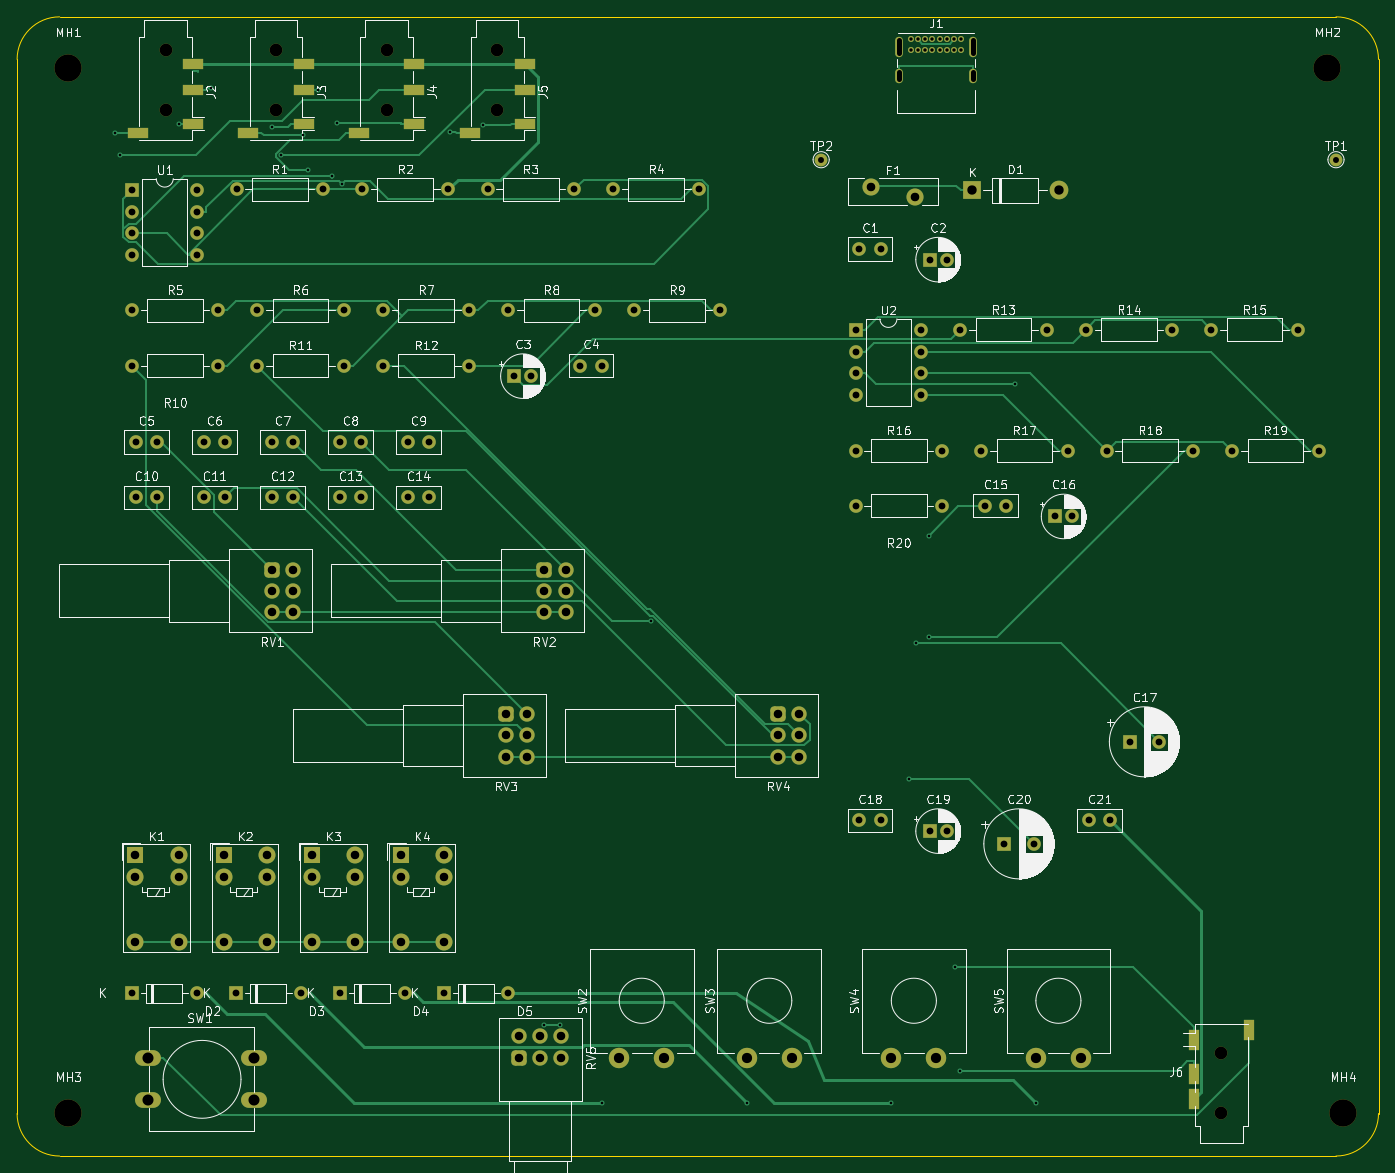
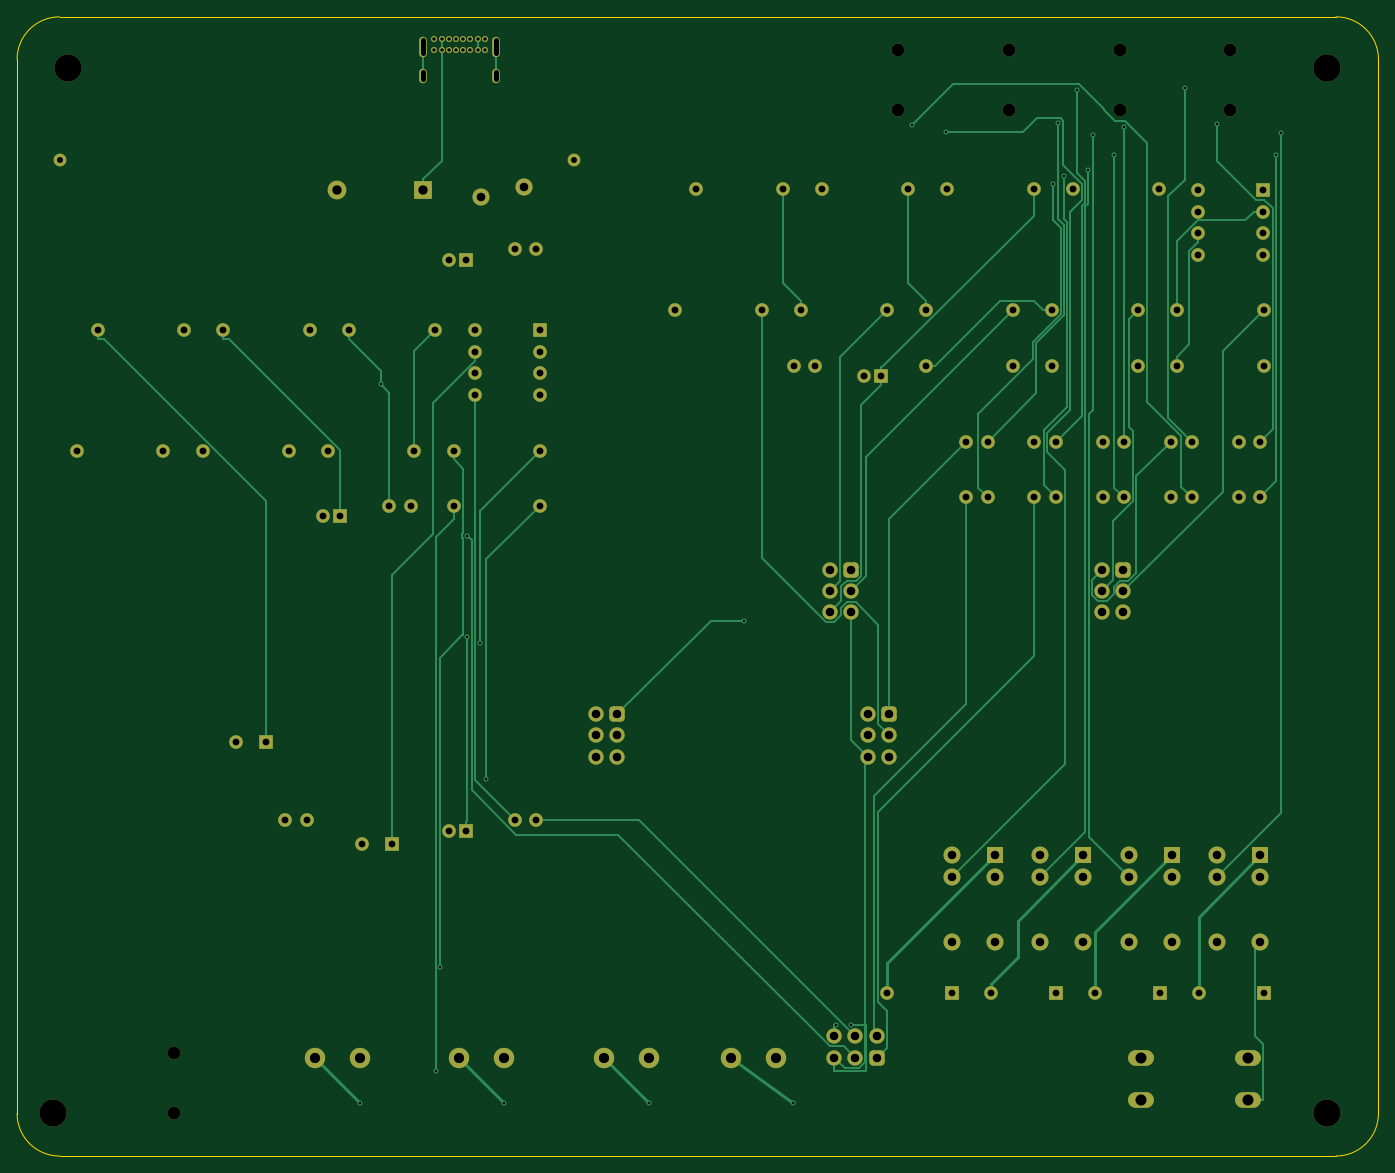
Circuit board: 10 layer files. Board 160.1 x 134.0 mm.
- bottom_copper: MeetingHub-4-B_Cu.gbl (29927 bytes)
- bottom_mask: MeetingHub-4-B_Mask.gbs (8889 bytes)
- paste: MeetingHub-4-B_Paste.gbp (483 bytes)
- bottom_silk: MeetingHub-4-B_Silkscreen.gbo (484 bytes)
- outline: MeetingHub-4-Edge_Cuts.gm1 (1025 bytes)
- top_copper: MeetingHub-4-F_Cu.gtl (31052 bytes)
- top_mask: MeetingHub-4-F_Mask.gts (9466 bytes)
- paste: MeetingHub-4-F_Paste.gtp (1130 bytes)
- top_silk: MeetingHub-4-F_Silkscreen.gto (165403 bytes)
- drill: MeetingHub-4.drl (4647 bytes)

=== bottom_copper: MeetingHub-4-B_Cu.gbl (29927 bytes, source omitted) ===
=== bottom_mask: MeetingHub-4-B_Mask.gbs (8889 bytes, source omitted) ===
=== paste: MeetingHub-4-B_Paste.gbp ===
%TF.GenerationSoftware,KiCad,Pcbnew,7.0.11+dfsg-1build4*%
%TF.CreationDate,2026-08-06T19:28:12-03:00*%
%TF.ProjectId,MeetingHub-4,4d656574-696e-4674-9875-622d342e6b69,rev?*%
%TF.SameCoordinates,Original*%
%TF.FileFunction,Paste,Bot*%
%TF.FilePolarity,Positive*%
%FSLAX46Y46*%
G04 Gerber Fmt 4.6, Leading zero omitted, Abs format (unit mm)*
G04 Created by KiCad (PCBNEW 7.0.11+dfsg-1build4) date 2026-08-06 19:28:12*
%MOMM*%
%LPD*%
G01*
G04 APERTURE LIST*
G04 APERTURE END LIST*
M02*

=== bottom_silk: MeetingHub-4-B_Silkscreen.gbo ===
%TF.GenerationSoftware,KiCad,Pcbnew,7.0.11+dfsg-1build4*%
%TF.CreationDate,2026-08-06T19:28:12-03:00*%
%TF.ProjectId,MeetingHub-4,4d656574-696e-4674-9875-622d342e6b69,rev?*%
%TF.SameCoordinates,Original*%
%TF.FileFunction,Legend,Bot*%
%TF.FilePolarity,Positive*%
%FSLAX46Y46*%
G04 Gerber Fmt 4.6, Leading zero omitted, Abs format (unit mm)*
G04 Created by KiCad (PCBNEW 7.0.11+dfsg-1build4) date 2026-08-06 19:28:12*
%MOMM*%
%LPD*%
G01*
G04 APERTURE LIST*
G04 APERTURE END LIST*
M02*

=== outline: MeetingHub-4-Edge_Cuts.gm1 ===
%TF.GenerationSoftware,KiCad,Pcbnew,7.0.11+dfsg-1build4*%
%TF.CreationDate,2026-08-06T19:28:12-03:00*%
%TF.ProjectId,MeetingHub-4,4d656574-696e-4674-9875-622d342e6b69,rev?*%
%TF.SameCoordinates,Original*%
%TF.FileFunction,Profile,NP*%
%FSLAX46Y46*%
G04 Gerber Fmt 4.6, Leading zero omitted, Abs format (unit mm)*
G04 Created by KiCad (PCBNEW 7.0.11+dfsg-1build4) date 2026-08-06 19:28:12*
%MOMM*%
%LPD*%
G01*
G04 APERTURE LIST*
%TA.AperFunction,Profile*%
%ADD10C,0.100000*%
%TD*%
G04 APERTURE END LIST*
D10*
X65000000Y-85000000D02*
X215090000Y-85000000D01*
X220090000Y-90000000D02*
X220090000Y-213960000D01*
X215090000Y-218960000D02*
X65000000Y-218960000D01*
X60000000Y-213960000D02*
X60000000Y-90000000D01*
X220090000Y-90000000D02*
G75*
G03*
X215090000Y-85000000I-5000100J-100D01*
G01*
X215090000Y-218960000D02*
G75*
G03*
X220090000Y-213960000I-100J5000100D01*
G01*
X60000000Y-213960000D02*
G75*
G03*
X65000000Y-218960000I5000100J100D01*
G01*
X65000000Y-85000000D02*
G75*
G03*
X60000000Y-90000000I100J-5000100D01*
G01*
M02*

=== top_copper: MeetingHub-4-F_Cu.gtl (31052 bytes, source omitted) ===
=== top_mask: MeetingHub-4-F_Mask.gts (9466 bytes, source omitted) ===
=== paste: MeetingHub-4-F_Paste.gtp ===
%TF.GenerationSoftware,KiCad,Pcbnew,7.0.11+dfsg-1build4*%
%TF.CreationDate,2026-08-06T19:28:12-03:00*%
%TF.ProjectId,MeetingHub-4,4d656574-696e-4674-9875-622d342e6b69,rev?*%
%TF.SameCoordinates,Original*%
%TF.FileFunction,Paste,Top*%
%TF.FilePolarity,Positive*%
%FSLAX46Y46*%
G04 Gerber Fmt 4.6, Leading zero omitted, Abs format (unit mm)*
G04 Created by KiCad (PCBNEW 7.0.11+dfsg-1build4) date 2026-08-06 19:28:12*
%MOMM*%
%LPD*%
G01*
G04 APERTURE LIST*
%ADD10R,2.500000X1.200000*%
%ADD11R,1.200000X2.500000*%
G04 APERTURE END LIST*
D10*
%TO.C,J3*%
X93700000Y-93555000D03*
X93700000Y-90555000D03*
X87200000Y-98655000D03*
X93700000Y-97555000D03*
%TD*%
%TO.C,J4*%
X106700000Y-93555000D03*
X106700000Y-90555000D03*
X100200000Y-98655000D03*
X106700000Y-97555000D03*
%TD*%
%TO.C,J2*%
X80700000Y-93555000D03*
X80700000Y-90555000D03*
X74200000Y-98655000D03*
X80700000Y-97555000D03*
%TD*%
%TO.C,J5*%
X119700000Y-93555000D03*
X119700000Y-90555000D03*
X113200000Y-98655000D03*
X119700000Y-97555000D03*
%TD*%
D11*
%TO.C,J6*%
X198350000Y-209280000D03*
X198350000Y-212280000D03*
X204850000Y-204180000D03*
X198350000Y-205280000D03*
%TD*%
M02*

=== top_silk: MeetingHub-4-F_Silkscreen.gto (165403 bytes, source omitted) ===
=== drill: MeetingHub-4.drl ===
M48
; DRILL file {KiCad 7.0.11+dfsg-1build4} date Thu Aug  6 19:28:12 2026
; FORMAT={-:-/ absolute / metric / decimal}
; #@! TF.CreationDate,2026-08-06T19:28:12-03:00
; #@! TF.GenerationSoftware,Kicad,Pcbnew,7.0.11+dfsg-1build4
; #@! TF.FileFunction,MixedPlating,1,4
FMAT,2
METRIC
; #@! TA.AperFunction,Plated,PTH,ViaDrill
T1C0.300
; #@! TA.AperFunction,Plated,PTH,ComponentDrill
T2C0.400
; #@! TA.AperFunction,Plated,PTH,ComponentDrill
T3C0.600
; #@! TA.AperFunction,Plated,PTH,ComponentDrill
T4C0.700
; #@! TA.AperFunction,Plated,PTH,ComponentDrill
T5C0.800
; #@! TA.AperFunction,Plated,PTH,ComponentDrill
T6C1.000
; #@! TA.AperFunction,Plated,PTH,ComponentDrill
T7C1.010
; #@! TA.AperFunction,Plated,PTH,ComponentDrill
T8C1.100
; #@! TA.AperFunction,Plated,PTH,ComponentDrill
T9C1.200
; #@! TA.AperFunction,Plated,PTH,ComponentDrill
T10C1.300
; #@! TA.AperFunction,NonPlated,NPTH,ComponentDrill
T11C1.500
; #@! TA.AperFunction,NonPlated,NPTH,ComponentDrill
T12C3.200
%
G90
G05
T1
X71.494Y-98.655
X72.055Y-101.295
X78.995Y-97.555
X82.799Y-93.398
X89.95Y-97.895
X91.068Y-101.295
X93.582Y-98.928
X94.161Y-103.041
X95.411Y-93.555
X97.018Y-103.681
X97.672Y-97.489
X98.224Y-104.598
X110.893Y-98.508
X114.795Y-97.757
X122.0Y-203.5
X123.8Y-203.5
X128.8Y-212.7
X134.557Y-156.004
X145.8Y-212.7
X162.8Y-212.7
X164.911Y-174.609
X165.702Y-158.659
X167.18Y-146.016
X167.18Y-157.941
X170.317Y-196.7
X170.883Y-208.904
X177.315Y-128.222
X179.8Y-212.7
T2
X165.08Y-87.55
X165.08Y-88.9
X165.93Y-87.55
X165.93Y-88.9
X166.78Y-87.55
X166.78Y-88.9
X167.63Y-87.55
X167.63Y-88.9
X168.48Y-87.55
X168.48Y-88.9
X169.33Y-87.55
X169.33Y-88.9
X170.18Y-87.55
X170.18Y-88.9
X171.03Y-87.55
X171.03Y-88.9
T4
X154.55Y-101.8
X215.09Y-101.8
T5
X73.5Y-119.5
X73.5Y-126.0
X73.5Y-199.8
X73.55Y-105.35
X73.55Y-107.89
X73.55Y-110.43
X73.55Y-112.97
X73.95Y-135.0
X73.95Y-141.5
X76.45Y-135.0
X76.45Y-141.5
X81.12Y-199.8
X81.17Y-105.35
X81.17Y-107.89
X81.17Y-110.43
X81.17Y-112.97
X81.95Y-135.0
X81.95Y-141.5
X83.66Y-119.5
X83.66Y-126.0
X84.45Y-135.0
X84.45Y-141.5
X85.72Y-199.8
X85.8Y-105.3
X88.26Y-119.5
X88.26Y-126.0
X89.95Y-135.0
X89.95Y-141.5
X92.45Y-135.0
X92.45Y-141.5
X93.34Y-199.8
X95.96Y-105.3
X97.94Y-199.8
X97.95Y-135.0
X97.95Y-141.5
X98.42Y-119.5
X98.42Y-126.0
X100.45Y-135.0
X100.45Y-141.5
X100.56Y-105.3
X103.02Y-119.5
X103.02Y-126.0
X105.56Y-199.8
X105.95Y-135.0
X105.95Y-141.5
X108.45Y-135.0
X108.45Y-141.5
X110.16Y-199.8
X110.72Y-105.3
X113.18Y-119.5
X113.18Y-126.0
X115.32Y-105.3
X117.78Y-119.5
X117.78Y-199.8
X118.48Y-127.25
X120.48Y-127.25
X125.48Y-105.3
X126.23Y-126.0
X127.94Y-119.5
X128.73Y-126.0
X130.08Y-105.3
X132.54Y-119.5
X140.24Y-105.3
X142.7Y-119.5
X158.6Y-136.0
X158.6Y-142.5
X158.65Y-121.85
X158.65Y-124.39
X158.65Y-126.93
X158.65Y-129.47
X159.05Y-112.3
X159.05Y-179.5
X161.55Y-112.3
X161.55Y-179.5
X166.27Y-121.85
X166.27Y-124.39
X166.27Y-126.93
X166.27Y-129.47
X167.3Y-113.55
X167.3Y-180.75
X168.76Y-136.0
X168.76Y-142.5
X169.3Y-113.55
X169.3Y-180.75
X170.9Y-121.8
X173.36Y-136.0
X173.81Y-142.5
X176.05Y-182.25
X176.31Y-142.5
X179.55Y-182.25
X181.06Y-121.8
X182.06Y-143.75
X183.52Y-136.0
X184.06Y-143.75
X185.66Y-121.8
X186.05Y-179.5
X188.12Y-136.0
X188.55Y-179.5
X190.81Y-170.25
X194.31Y-170.25
X195.82Y-121.8
X198.28Y-136.0
X200.42Y-121.8
X202.88Y-136.0
X210.58Y-121.8
X213.04Y-136.0
T6
X73.9Y-183.6
X73.9Y-186.14
X73.9Y-193.76
X78.98Y-183.6
X78.98Y-186.14
X78.98Y-193.76
X84.3Y-183.6
X84.3Y-186.14
X84.3Y-193.76
X89.38Y-183.6
X89.38Y-186.14
X89.38Y-193.76
X90.0Y-150.0
X90.0Y-152.5
X90.0Y-155.0
X92.5Y-150.0
X92.5Y-152.5
X92.5Y-155.0
X94.7Y-183.6
X94.7Y-186.14
X94.7Y-193.76
X99.78Y-183.6
X99.78Y-186.14
X99.78Y-193.76
X105.1Y-183.6
X105.1Y-186.14
X105.1Y-193.76
X110.18Y-183.6
X110.18Y-186.14
X110.18Y-193.76
X117.5Y-167.0
X117.5Y-169.5
X117.5Y-172.0
X119.0Y-204.9
X119.0Y-207.4
X120.0Y-167.0
X120.0Y-169.5
X120.0Y-172.0
X121.5Y-204.9
X121.5Y-207.4
X122.0Y-150.0
X122.0Y-152.5
X122.0Y-155.0
X124.0Y-204.9
X124.0Y-207.4
X124.5Y-150.0
X124.5Y-152.5
X124.5Y-155.0
X149.5Y-167.0
X149.5Y-169.5
X149.5Y-172.0
X152.0Y-167.0
X152.0Y-169.5
X152.0Y-172.0
T7
X160.45Y-104.95
X165.55Y-106.15
T8
X172.3Y-105.4
X182.46Y-105.4
T9
X130.8Y-207.4
X136.1Y-207.4
X145.8Y-207.4
X151.1Y-207.4
X162.8Y-207.4
X168.1Y-207.4
X179.8Y-207.4
X185.1Y-207.4
T10
X75.4Y-207.4
X75.4Y-212.4
X87.9Y-207.4
X87.9Y-212.4
T11
X77.45Y-88.955
X77.45Y-95.955
X90.45Y-88.955
X90.45Y-95.955
X103.45Y-88.955
X103.45Y-95.955
X116.45Y-88.955
X116.45Y-95.955
X201.6Y-206.88
X201.6Y-213.88
T12
X66.0Y-91.0
X66.04Y-213.88
X214.09Y-91.0
X215.9Y-213.88
T3
X163.73Y-87.78G85X163.73Y-89.28
G05
X163.73Y-91.51G85X163.73Y-92.31
G05
X172.38Y-87.78G85X172.38Y-89.28
G05
X172.38Y-91.51G85X172.38Y-92.31
G05
M30
